pico-8 play session: mixed d-pad (fixed 12-tick cycle), after a click and taps of 🅾, ❎, 🅾+❎, 🅾 in the second before t = 0

[t = 2 s] mixed d-pad (1.2s cycle ×~1): → ← ↑ ↓ + 🅾/❎ taps, ~2s
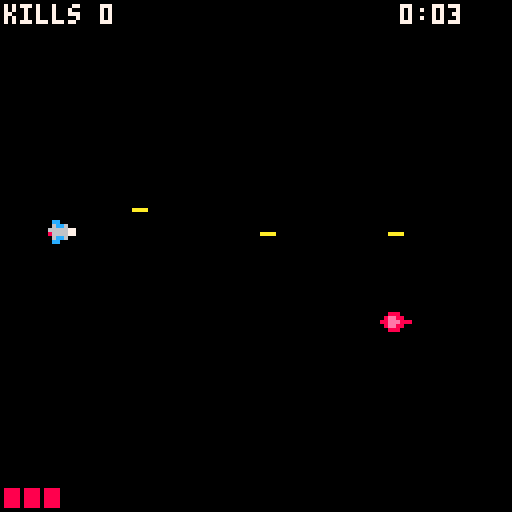
[t = 4 s] mixed d-pad (1.2s cycle ×~3): → ← ↑ ↓ + 🅾/❎ taps, ~4s
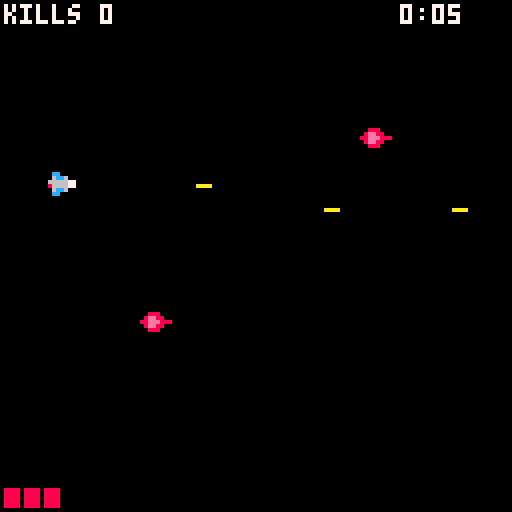
[t = 6 s] mixed d-pad (1.2s cycle ×~5): → ← ↑ ↓ + 🅾/❎ taps, ~6s
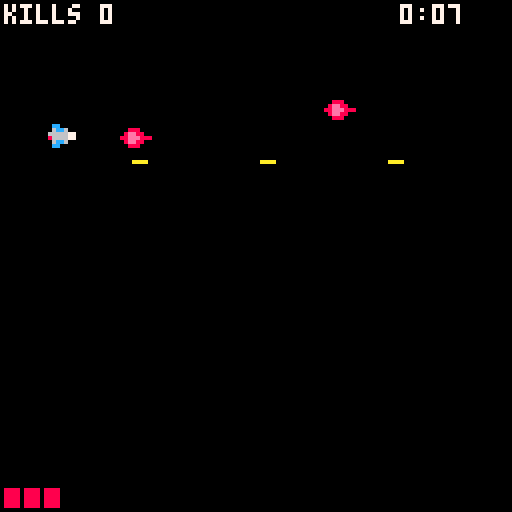
[t = 8 s] mixed d-pad (1.2s cycle ×~6): → ← ↑ ↓ + 🅾/❎ taps, ~8s
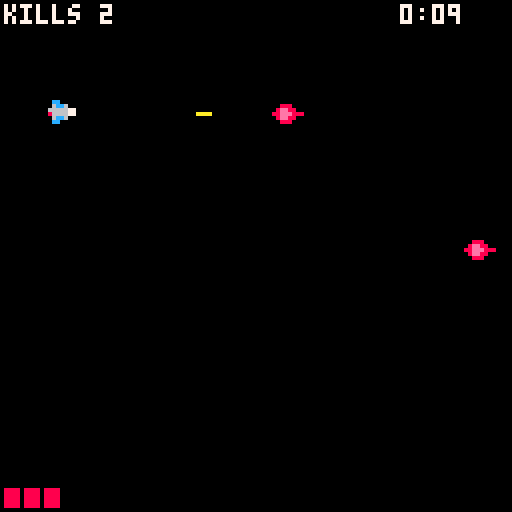

pico-8 cartridge
version 43
__lua__
-- demo: tiny auto-shooter used by the mcp server tests
-- ship on the left, drones fly in from the right

function _init()
 newgame()
end

function newgame()
 t=0 gs=0 kills=0 hits=0 hp=3
 p={x=16,y=64}
 e={} b={}
 st="play"
end

function tms(s)
 return flr(s/60)..":"..(s%60<10 and "0" or "")..s%60
end

function near(ax,ay,bx,by,r)
 local dx,dy=abs(ax-bx),abs(ay-by)
 return dx<r and dy<r and dx*dx+dy*dy<r*r
end

function hurt()
 hp-=1 hits+=1
 if hp<=0 then st="over" end
end

function _update()
 if st!="play" then
  if btnp(5) then newgame() end
  return
 end
 t+=1
 if t%30==0 then gs+=1 end
 if btn(2) then p.y-=2 end
 if btn(3) then p.y+=2 end
 p.y=mid(4,p.y,124)
 if t%8==0 then add(b,{x=p.x+4,y=p.y}) end
 if t%max(20,60-gs)==0 then
  add(e,{x=132,y=8+rnd(112),hp=2})
 end
 for bl in all(b) do
  bl.x+=4
  if bl.x>128 then del(b,bl) end
  for en in all(e) do
   if near(bl.x,bl.y,en.x,en.y,4) then
    en.hp-=1 del(b,bl)
    if en.hp<=0 then del(e,en) kills+=1 end
    break
   end
  end
 end
 for en in all(e) do
  en.x-=1
  if en.x<-8 then del(e,en)
  elseif near(en.x,en.y,p.x,p.y,5) then del(e,en) hurt() end
 end
end

function _draw()
 cls(0)
 spr(1,p.x-4,p.y-4)
 for bl in all(b) do line(bl.x,bl.y,bl.x-3,bl.y,10) end
 for en in all(e) do spr(2,en.x-4,en.y-4) end
 print("kills "..kills,1,1,7)
 print(tms(gs),100,1,7)
 for i=1,hp do rectfill(1+(i-1)*5,122,4+(i-1)*5,126,8) end
 if st=="over" then print("game over - ❎ retry",26,60,8) end
end
__gfx__
00000000000000000000000000000000000000000000000000000000000000000000000000000000000000000000000000000000000000000000000000000000
000000000cc000000088800000000000000000000000000000000000000000000000000000000000000000000000000000000000000000000000000000000000
0000000006cc600008ee880000000000000000000000000000000000000000000000000000000000000000000000000000000000000000000000000000000000
000000006666677088eee88800000000000000000000000000000000000000000000000000000000000000000000000000000000000000000000000000000000
000000008666677008ee880000000000000000000000000000000000000000000000000000000000000000000000000000000000000000000000000000000000
0000000006cc60000088800000000000000000000000000000000000000000000000000000000000000000000000000000000000000000000000000000000000
000000000cc000000000000000000000000000000000000000000000000000000000000000000000000000000000000000000000000000000000000000000000
00000000000000000000000000000000000000000000000000000000000000000000000000000000000000000000000000000000000000000000000000000000
00000000000000000000000000000000000000000000000000000000000000000000000000000000000000000000000000000000000000000000000000000000
00000000000000000000000000000000000000000000000000000000000000000000000000000000000000000000000000000000000000000000000000000000
00000000000000000000000000000000000000000000000000000000000000000000000000000000000000000000000000000000000000000000000000000000
00000000000000000000000000000000000000000000000000000000000000000000000000000000000000000000000000000000000000000000000000000000
00000000000000000000000000000000000000000000000000000000000000000000000000000000000000000000000000000000000000000000000000000000
00000000000000000000000000000000000000000000000000000000000000000000000000000000000000000000000000000000000000000000000000000000
00000000000000000000000000000000000000000000000000000000000000000000000000000000000000000000000000000000000000000000000000000000
00000000000000000000000000000000000000000000000000000000000000000000000000000000000000000000000000000000000000000000000000000000
00000000000000000000000000000000000000000000000000000000000000000000000000000000000000000000000000000000000000000000000000000000
00000000000000000000000000000000000000000000000000000000000000000000000000000000000000000000000000000000000000000000000000000000
00000000000000000000000000000000000000000000000000000000000000000000000000000000000000000000000000000000000000000000000000000000
00000000000000000000000000000000000000000000000000000000000000000000000000000000000000000000000000000000000000000000000000000000
00000000000000000000000000000000000000000000000000000000000000000000000000000000000000000000000000000000000000000000000000000000
00000000000000000000000000000000000000000000000000000000000000000000000000000000000000000000000000000000000000000000000000000000
00000000000000000000000000000000000000000000000000000000000000000000000000000000000000000000000000000000000000000000000000000000
00000000000000000000000000000000000000000000000000000000000000000000000000000000000000000000000000000000000000000000000000000000
00000000000000000000000000000000000000000000000000000000000000000000000000000000000000000000000000000000000000000000000000000000
00000000000000000000000000000000000000000000000000000000000000000000000000000000000000000000000000000000000000000000000000000000
00000000000000000000000000000000000000000000000000000000000000000000000000000000000000000000000000000000000000000000000000000000
00000000000000000000000000000000000000000000000000000000000000000000000000000000000000000000000000000000000000000000000000000000
00000000000000000000000000000000000000000000000000000000000000000000000000000000000000000000000000000000000000000000000000000000
00000000000000000000000000000000000000000000000000000000000000000000000000000000000000000000000000000000000000000000000000000000
00000000000000000000000000000000000000000000000000000000000000000000000000000000000000000000000000000000000000000000000000000000
00000000000000000000000000000000000000000000000000000000000000000000000000000000000000000000000000000000000000000000000000000000
00000000000000000000000000000000000000000000000000000000000000000000000000000000000000000000000000000000000000000000000000000000
00000000000000000000000000000000000000000000000000000000000000000000000000000000000000000000000000000000000000000000000000000000
00000000000000000000000000000000000000000000000000000000000000000000000000000000000000000000000000000000000000000000000000000000
00000000000000000000000000000000000000000000000000000000000000000000000000000000000000000000000000000000000000000000000000000000
00000000000000000000000000000000000000000000000000000000000000000000000000000000000000000000000000000000000000000000000000000000
00000000000000000000000000000000000000000000000000000000000000000000000000000000000000000000000000000000000000000000000000000000
00000000000000000000000000000000000000000000000000000000000000000000000000000000000000000000000000000000000000000000000000000000
00000000000000000000000000000000000000000000000000000000000000000000000000000000000000000000000000000000000000000000000000000000
00000000000000000000000000000000000000000000000000000000000000000000000000000000000000000000000000000000000000000000000000000000
00000000000000000000000000000000000000000000000000000000000000000000000000000000000000000000000000000000000000000000000000000000
00000000000000000000000000000000000000000000000000000000000000000000000000000000000000000000000000000000000000000000000000000000
00000000000000000000000000000000000000000000000000000000000000000000000000000000000000000000000000000000000000000000000000000000
00000000000000000000000000000000000000000000000000000000000000000000000000000000000000000000000000000000000000000000000000000000
00000000000000000000000000000000000000000000000000000000000000000000000000000000000000000000000000000000000000000000000000000000
00000000000000000000000000000000000000000000000000000000000000000000000000000000000000000000000000000000000000000000000000000000
00000000000000000000000000000000000000000000000000000000000000000000000000000000000000000000000000000000000000000000000000000000
00000000000000000000000000000000000000000000000000000000000000000000000000000000000000000000000000000000000000000000000000000000
00000000000000000000000000000000000000000000000000000000000000000000000000000000000000000000000000000000000000000000000000000000
00000000000000000000000000000000000000000000000000000000000000000000000000000000000000000000000000000000000000000000000000000000
00000000000000000000000000000000000000000000000000000000000000000000000000000000000000000000000000000000000000000000000000000000
00000000000000000000000000000000000000000000000000000000000000000000000000000000000000000000000000000000000000000000000000000000
00000000000000000000000000000000000000000000000000000000000000000000000000000000000000000000000000000000000000000000000000000000
00000000000000000000000000000000000000000000000000000000000000000000000000000000000000000000000000000000000000000000000000000000
00000000000000000000000000000000000000000000000000000000000000000000000000000000000000000000000000000000000000000000000000000000
00000000000000000000000000000000000000000000000000000000000000000000000000000000000000000000000000000000000000000000000000000000
00000000000000000000000000000000000000000000000000000000000000000000000000000000000000000000000000000000000000000000000000000000
00000000000000000000000000000000000000000000000000000000000000000000000000000000000000000000000000000000000000000000000000000000
00000000000000000000000000000000000000000000000000000000000000000000000000000000000000000000000000000000000000000000000000000000
00000000000000000000000000000000000000000000000000000000000000000000000000000000000000000000000000000000000000000000000000000000
00000000000000000000000000000000000000000000000000000000000000000000000000000000000000000000000000000000000000000000000000000000
00000000000000000000000000000000000000000000000000000000000000000000000000000000000000000000000000000000000000000000000000000000
00000000000000000000000000000000000000000000000000000000000000000000000000000000000000000000000000000000000000000000000000000000
00000000000000000000000000000000000000000000000000000000000000000000000000000000000000000000000000000000000000000000000000000000
00000000000000000000000000000000000000000000000000000000000000000000000000000000000000000000000000000000000000000000000000000000
00000000000000000000000000000000000000000000000000000000000000000000000000000000000000000000000000000000000000000000000000000000
00000000000000000000000000000000000000000000000000000000000000000000000000000000000000000000000000000000000000000000000000000000
00000000000000000000000000000000000000000000000000000000000000000000000000000000000000000000000000000000000000000000000000000000
00000000000000000000000000000000000000000000000000000000000000000000000000000000000000000000000000000000000000000000000000000000
00000000000000000000000000000000000000000000000000000000000000000000000000000000000000000000000000000000000000000000000000000000
00000000000000000000000000000000000000000000000000000000000000000000000000000000000000000000000000000000000000000000000000000000
00000000000000000000000000000000000000000000000000000000000000000000000000000000000000000000000000000000000000000000000000000000
00000000000000000000000000000000000000000000000000000000000000000000000000000000000000000000000000000000000000000000000000000000
00000000000000000000000000000000000000000000000000000000000000000000000000000000000000000000000000000000000000000000000000000000
00000000000000000000000000000000000000000000000000000000000000000000000000000000000000000000000000000000000000000000000000000000
00000000000000000000000000000000000000000000000000000000000000000000000000000000000000000000000000000000000000000000000000000000
00000000000000000000000000000000000000000000000000000000000000000000000000000000000000000000000000000000000000000000000000000000
00000000000000000000000000000000000000000000000000000000000000000000000000000000000000000000000000000000000000000000000000000000
00000000000000000000000000000000000000000000000000000000000000000000000000000000000000000000000000000000000000000000000000000000
00000000000000000000000000000000000000000000000000000000000000000000000000000000000000000000000000000000000000000000000000000000
00000000000000000000000000000000000000000000000000000000000000000000000000000000000000000000000000000000000000000000000000000000
00000000000000000000000000000000000000000000000000000000000000000000000000000000000000000000000000000000000000000000000000000000
00000000000000000000000000000000000000000000000000000000000000000000000000000000000000000000000000000000000000000000000000000000
00000000000000000000000000000000000000000000000000000000000000000000000000000000000000000000000000000000000000000000000000000000
00000000000000000000000000000000000000000000000000000000000000000000000000000000000000000000000000000000000000000000000000000000
00000000000000000000000000000000000000000000000000000000000000000000000000000000000000000000000000000000000000000000000000000000
00000000000000000000000000000000000000000000000000000000000000000000000000000000000000000000000000000000000000000000000000000000
00000000000000000000000000000000000000000000000000000000000000000000000000000000000000000000000000000000000000000000000000000000
00000000000000000000000000000000000000000000000000000000000000000000000000000000000000000000000000000000000000000000000000000000
00000000000000000000000000000000000000000000000000000000000000000000000000000000000000000000000000000000000000000000000000000000
00000000000000000000000000000000000000000000000000000000000000000000000000000000000000000000000000000000000000000000000000000000
00000000000000000000000000000000000000000000000000000000000000000000000000000000000000000000000000000000000000000000000000000000
00000000000000000000000000000000000000000000000000000000000000000000000000000000000000000000000000000000000000000000000000000000
00000000000000000000000000000000000000000000000000000000000000000000000000000000000000000000000000000000000000000000000000000000
00000000000000000000000000000000000000000000000000000000000000000000000000000000000000000000000000000000000000000000000000000000
00000000000000000000000000000000000000000000000000000000000000000000000000000000000000000000000000000000000000000000000000000000
00000000000000000000000000000000000000000000000000000000000000000000000000000000000000000000000000000000000000000000000000000000
00000000000000000000000000000000000000000000000000000000000000000000000000000000000000000000000000000000000000000000000000000000
00000000000000000000000000000000000000000000000000000000000000000000000000000000000000000000000000000000000000000000000000000000
00000000000000000000000000000000000000000000000000000000000000000000000000000000000000000000000000000000000000000000000000000000
00000000000000000000000000000000000000000000000000000000000000000000000000000000000000000000000000000000000000000000000000000000
00000000000000000000000000000000000000000000000000000000000000000000000000000000000000000000000000000000000000000000000000000000
00000000000000000000000000000000000000000000000000000000000000000000000000000000000000000000000000000000000000000000000000000000
00000000000000000000000000000000000000000000000000000000000000000000000000000000000000000000000000000000000000000000000000000000
00000000000000000000000000000000000000000000000000000000000000000000000000000000000000000000000000000000000000000000000000000000
00000000000000000000000000000000000000000000000000000000000000000000000000000000000000000000000000000000000000000000000000000000
00000000000000000000000000000000000000000000000000000000000000000000000000000000000000000000000000000000000000000000000000000000
00000000000000000000000000000000000000000000000000000000000000000000000000000000000000000000000000000000000000000000000000000000
00000000000000000000000000000000000000000000000000000000000000000000000000000000000000000000000000000000000000000000000000000000
00000000000000000000000000000000000000000000000000000000000000000000000000000000000000000000000000000000000000000000000000000000
00000000000000000000000000000000000000000000000000000000000000000000000000000000000000000000000000000000000000000000000000000000
00000000000000000000000000000000000000000000000000000000000000000000000000000000000000000000000000000000000000000000000000000000
00000000000000000000000000000000000000000000000000000000000000000000000000000000000000000000000000000000000000000000000000000000
00000000000000000000000000000000000000000000000000000000000000000000000000000000000000000000000000000000000000000000000000000000
00000000000000000000000000000000000000000000000000000000000000000000000000000000000000000000000000000000000000000000000000000000
00000000000000000000000000000000000000000000000000000000000000000000000000000000000000000000000000000000000000000000000000000000
00000000000000000000000000000000000000000000000000000000000000000000000000000000000000000000000000000000000000000000000000000000
00000000000000000000000000000000000000000000000000000000000000000000000000000000000000000000000000000000000000000000000000000000
00000000000000000000000000000000000000000000000000000000000000000000000000000000000000000000000000000000000000000000000000000000
00000000000000000000000000000000000000000000000000000000000000000000000000000000000000000000000000000000000000000000000000000000
00000000000000000000000000000000000000000000000000000000000000000000000000000000000000000000000000000000000000000000000000000000
00000000000000000000000000000000000000000000000000000000000000000000000000000000000000000000000000000000000000000000000000000000
00000000000000000000000000000000000000000000000000000000000000000000000000000000000000000000000000000000000000000000000000000000
00000000000000000000000000000000000000000000000000000000000000000000000000000000000000000000000000000000000000000000000000000000
00000000000000000000000000000000000000000000000000000000000000000000000000000000000000000000000000000000000000000000000000000000
00000000000000000000000000000000000000000000000000000000000000000000000000000000000000000000000000000000000000000000000000000000
00000000000000000000000000000000000000000000000000000000000000000000000000000000000000000000000000000000000000000000000000000000
